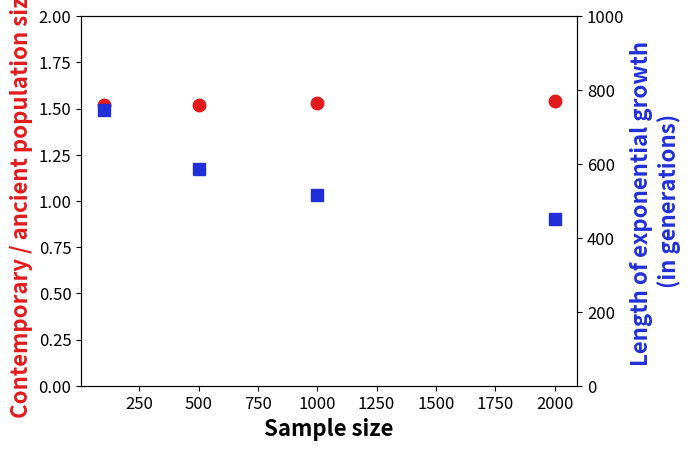
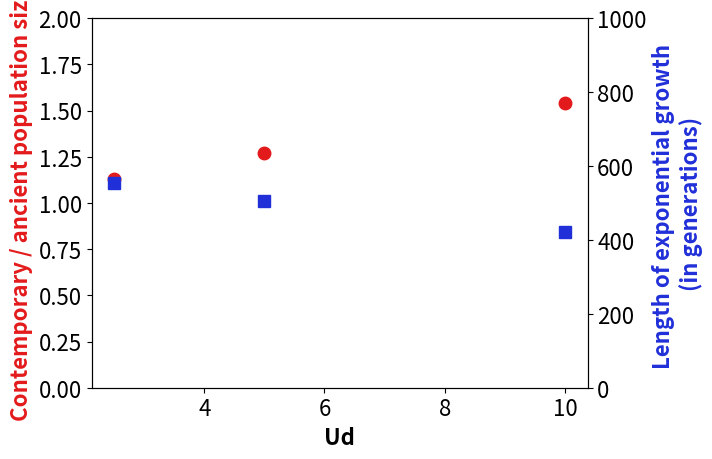

Recreate these plots in Python, in order.
'''
File: dadiParameterScatterplot.py
Author: Micaila Marcelle
Purpose: Constructs two scatterplots. The first expresses that while the growth ratio remains
the same when sample size is varied, the number of generations over which the growth occurs
decreases. The second scatterplot expresses that as Ud gets smaller, the inferred growth
ratio decreases (i.e. dadi infers less of a growth). Used to construct Fig. 5 within paper
'''

# Handles the necessary imports
import math
import io
import numpy as np
import matplotlib.pyplot as plt
import pandas as pd

# Sets up both the x-axis and the points being plotted for plot 1
x_sample_size = [100, 500, 1000, 2000]
y_growth_ratio = [1.52, 1.52, 1.53, 1.54]
y_generations = [745, 587, 517, 450]

# Constructs the corresponding figure, which will be built with two separate y-axes to avoid
# an overload of figures within the paper
fig1, ax1 = plt.subplots()

ax1.set_xlabel("Sample size", fontsize=16, fontweight='bold')
ax1.set_ylabel("Contemporary / ancient population size", color="#e31a1c", fontsize=16, fontweight='bold')
ax1.set_ylim(0, 2)

ax2 = ax1.twinx()

ax2.set_ylabel("Length of exponential growth \n(in generations)", color="#202fd8", fontsize=16, fontweight='bold')
ax2.set_ylim(0, 1000)
ax2.plot(x_sample_size, y_generations, 's', color = "#202fd8", markersize = 9)
ax1.plot(x_sample_size, y_growth_ratio, 'o', color = "#e31a1c", markersize = 9)

ax1.tick_params(axis='both', labelsize=12)
ax2.tick_params(axis='both', labelsize=12)

plt.show()




# Sets up the x- and y-axes for the second figure
x_ud = [2.5, 5, 10]
y_generations = [555, 504, 420]
y_growth_ratio = [1.13, 1.27, 1.54]

# Constructs the corresponding figure, which again is built with two separate y-axes
fig1, ax1 = plt.subplots()

ax1.set_xlabel("Ud", fontsize=16, fontweight='bold')
ax1.set_ylabel("Contemporary / ancient population size", color="#e31a1c", fontsize=16, fontweight='bold')
ax1.set_ylim(0, 2)

ax2 = ax1.twinx()

ax2.set_ylabel("Length of exponential growth \n(in generations)", color="#202fd8", fontsize=16, fontweight='bold')
ax2.set_ylim(0, 1000)
ax2.plot(x_ud, y_generations, 's', color = "#202fd8", markersize = 9)
ax1.plot(x_ud, y_growth_ratio, 'o', color = "#e31a1c", markersize = 9)

ax1.tick_params(axis='both', labelsize=16)
ax2.tick_params(axis='both', labelsize=16)

plt.show()
